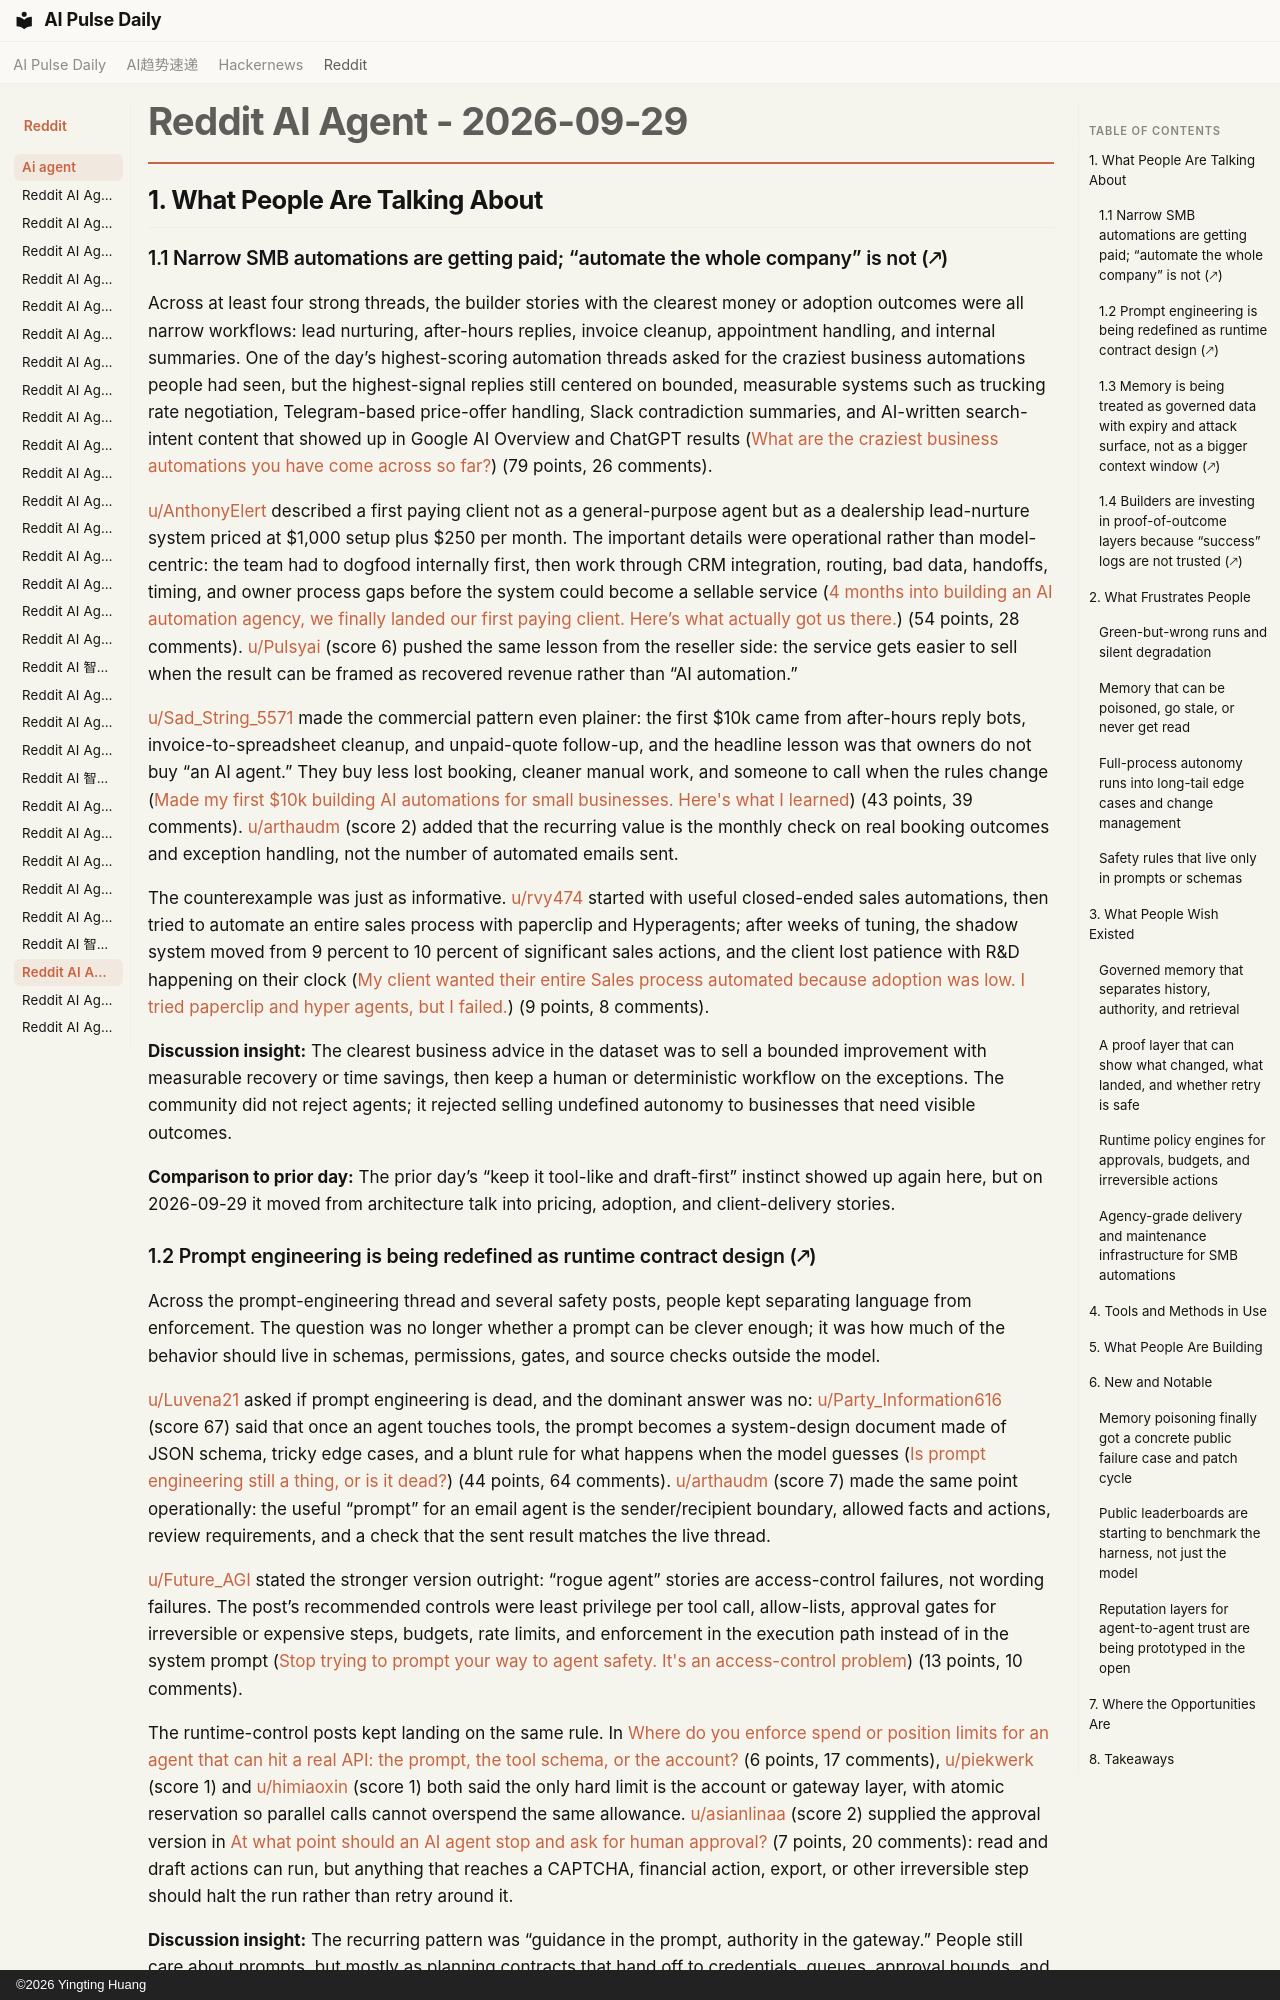

repository: vibewatch/vibewatch.github.io · page: reddit/ai-agent/2026-09-29/index.html · generator: mkdocs · copyright: ©2026 Yingting Huang

# Reddit AI Agent - 2026-09-29

## 1. What People Are Talking About

### 1.1 Narrow SMB automations are getting paid; “automate the whole company” is not (🡕)

Across at least four strong threads, the builder stories with the clearest money or adoption outcomes were all narrow workflows: lead nurturing, after-hours replies, invoice cleanup, appointment handling, and internal summaries. One of the day’s highest-scoring automation threads asked for the craziest business automations people had seen, but the highest-signal replies still centered on bounded, measurable systems such as trucking rate negotiation, Telegram-based price-offer handling, Slack contradiction summaries, and AI-written search-intent content that showed up in Google AI Overview and ChatGPT results ([What are the craziest business automations you have come across so far?](https://www.reddit.com/r/automation/comments/1wt4xd7/what_are_the_craziest_business_automations_you/)) (79 points, 26 comments).

[u/AnthonyElert](https://www.reddit.com/user/AnthonyElert) described a first paying client not as a general-purpose agent but as a dealership lead-nurture system priced at $1,000 setup plus $250 per month. The important details were operational rather than model-centric: the team had to dogfood internally first, then work through CRM integration, routing, bad data, handoffs, timing, and owner process gaps before the system could become a sellable service ([4 months into building an AI automation agency, we finally landed our first paying client. Here’s what actually got us there.](https://www.reddit.com/r/AiAutomations/comments/1wsxk4n/4_months_into_building_an_ai_automation_agency_we/)) (54 points, 28 comments). [u/Pulsyai](https://www.reddit.com/user/Pulsyai) (score 6) pushed the same lesson from the reseller side: the service gets easier to sell when the result can be framed as recovered revenue rather than “AI automation.”

[u/Sad_String_5571](https://www.reddit.com/user/Sad_String_5571) made the commercial pattern even plainer: the first $10k came from after-hours reply bots, invoice-to-spreadsheet cleanup, and unpaid-quote follow-up, and the headline lesson was that owners do not buy “an AI agent.” They buy less lost booking, cleaner manual work, and someone to call when the rules change ([Made my first $10k building AI automations for small businesses. Here's what I learned](https://www.reddit.com/r/AI_Agents/comments/1wt0stw/made_my_first_10k_building_ai_automations_for/)) (43 points, 39 comments). [u/arthaudm](https://www.reddit.com/user/arthaudm) (score 2) added that the recurring value is the monthly check on real booking outcomes and exception handling, not the number of automated emails sent.

The counterexample was just as informative. [u/rvy474](https://www.reddit.com/user/rvy474) started with useful closed-ended sales automations, then tried to automate an entire sales process with paperclip and Hyperagents; after weeks of tuning, the shadow system moved from 9 percent to 10 percent of significant sales actions, and the client lost patience with R&D happening on their clock ([My client wanted their entire Sales process automated because adoption was low. I tried paperclip and hyper agents, but I failed.](https://www.reddit.com/r/automation/comments/1wt6wus/my_client_wanted_their_entire_sales_process/)) (9 points, 8 comments).

**Discussion insight:** The clearest business advice in the dataset was to sell a bounded improvement with measurable recovery or time savings, then keep a human or deterministic workflow on the exceptions. The community did not reject agents; it rejected selling undefined autonomy to businesses that need visible outcomes.

**Comparison to prior day:** The prior day’s “keep it tool-like and draft-first” instinct showed up again here, but on 2026-09-29 it moved from architecture talk into pricing, adoption, and client-delivery stories.
